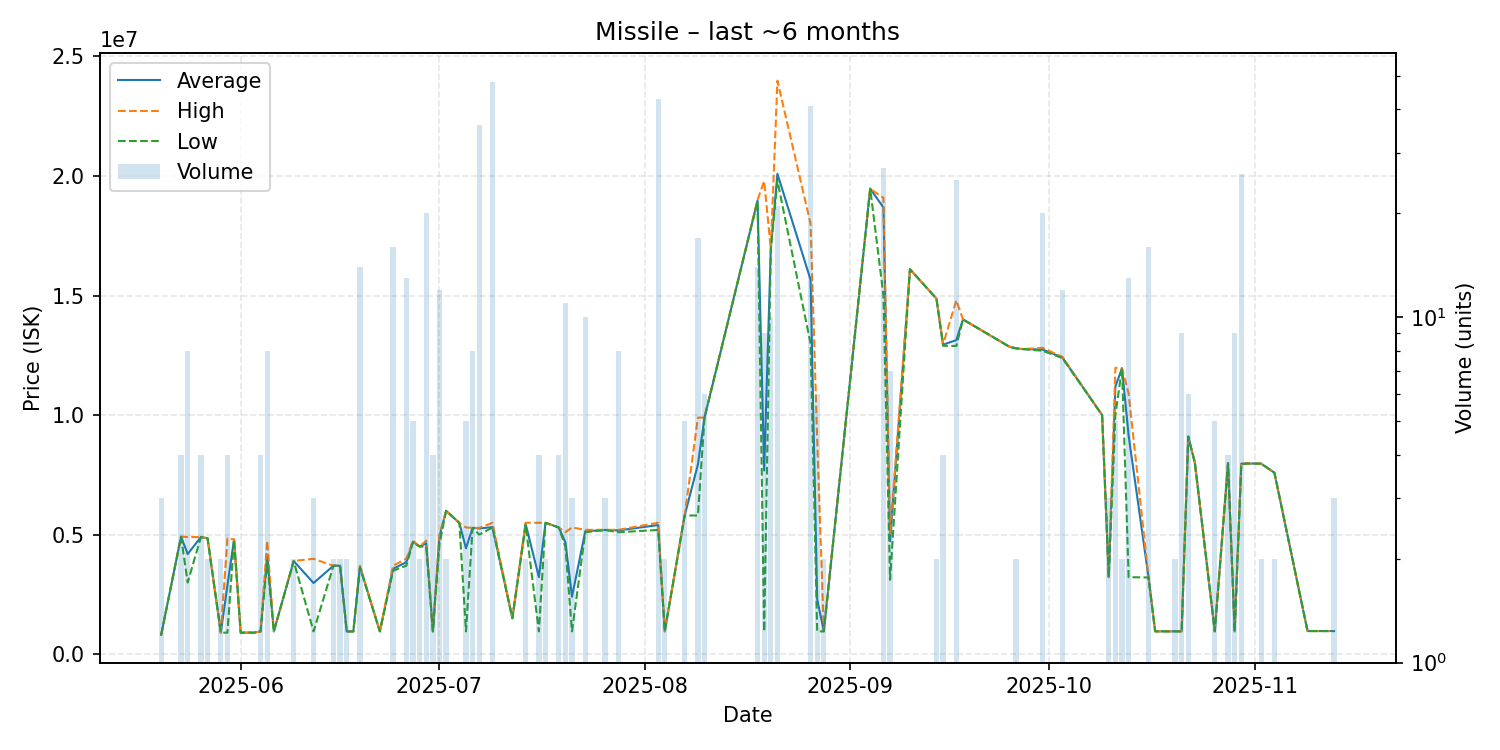

Values plotted in this chart, from the file beside it:
date, average, highest, lowest, order_count, volume
2025-05-20, 806700, 806700, 806700, 1, 3
2025-05-23, 4914250, 4915000, 4914000, 2, 4
2025-05-24, 4186875, 4899000, 3000000, 2, 8
2025-05-26, 4896250, 4897000, 4896000, 2, 4
2025-05-27, 4849000, 4849000, 4849000, 1, 2
2025-05-29, 900050, 900100, 900000, 2, 2
2025-05-30, 2874500, 4849000, 900000, 3, 4
2025-05-31, 4798000, 4798000, 4798000, 1, 1
2025-06-01, 900000, 900000, 900000, 1, 1
2025-06-02, 900100, 900100, 900100, 1, 1
2025-06-03, 900100, 900100, 900100, 1, 1
2025-06-04, 950000, 950000, 950000, 1, 4
2025-06-05, 4136500, 4746000, 3900000, 4, 8
2025-06-06, 950100, 950100, 950100, 1, 1
2025-06-09, 3895000, 3900000, 3890000, 2, 2
2025-06-12, 2975133, 3987500, 950400, 3, 3
2025-06-15, 3699000, 3699000, 3699000, 1, 2
2025-06-16, 3699500, 3700000, 3699000, 2, 2
2025-06-17, 950600, 950600, 950600, 1, 2
2025-06-18, 950600, 950600, 950600, 1, 1
2025-06-19, 3656714, 3700000, 3630000, 10, 14
2025-06-22, 951200, 951200, 951200, 1, 1
2025-06-24, 3569562, 3699500, 3490000, 6, 16
2025-06-26, 3847308, 3990000, 3700000, 4, 13
2025-06-27, 4703000, 4745000, 4690000, 4, 5
2025-06-28, 4500000, 4500000, 4500000, 1, 2
2025-06-29, 4642800, 4746500, 4498000, 7, 20
2025-06-30, 952200, 952200, 952200, 1, 4
2025-07-01, 4931583, 4996000, 4600000, 5, 12
2025-07-02, 5997000, 5997000, 5997000, 1, 2
2025-07-04, 5490000, 5490000, 5490000, 1, 1
2025-07-05, 4428700, 5297500, 952500, 4, 5
2025-07-06, 5282625, 5286000, 5281500, 5, 8
2025-07-07, 5256111, 5280000, 5000000, 6, 36
2025-07-09, 5315979, 5490000, 5297000, 9, 48
2025-07-12, 1501000, 1501000, 1501000, 1, 1
2025-07-14, 5449000, 5498000, 5400000, 2, 2
2025-07-16, 3224100, 5495000, 953200, 3, 4
2025-07-17, 5495500, 5496000, 5495000, 2, 2
2025-07-19, 5298250, 5299000, 5298000, 2, 4
2025-07-20, 4680909, 5100000, 4500000, 5, 11
2025-07-21, 2402400, 5300000, 953600, 2, 3
2025-07-23, 5140000, 5200000, 5100000, 2, 10
2025-07-26, 5196667, 5200000, 5190000, 3, 3
2025-07-28, 5175000, 5200000, 5100000, 3, 8
2025-08-03, 5398947, 5496000, 5194000, 15, 43
2025-08-04, 953700, 953700, 953700, 1, 2
2025-08-07, 5799000, 5799000, 5799000, 1, 5
2025-08-09, 7933759, 9890000, 5800000, 8, 17
2025-08-10, 9900000, 9900000, 9900000, 1, 6
2025-08-18, 18968571, 19000000, 18945000, 6, 14
2025-08-19, 7682389, 19790000, 954300, 4, 9
2025-08-20, 16945000, 16950000, 16940000, 3, 10
2025-08-21, 20090952, 23985000, 19800000, 9, 21
2025-08-26, 15659617, 18000000, 12990000, 13, 41
2025-08-27, 2295167, 9000000, 954200, 3, 6
2025-08-28, 954200, 954200, 954200, 1, 2
2025-09-04, 19470000, 19470000, 19470000, 1, 1
2025-09-06, 18679630, 19080000, 15000000, 11, 27
2025-09-07, 4730286, 5000000, 3110000, 3, 7
... 31 more rows
